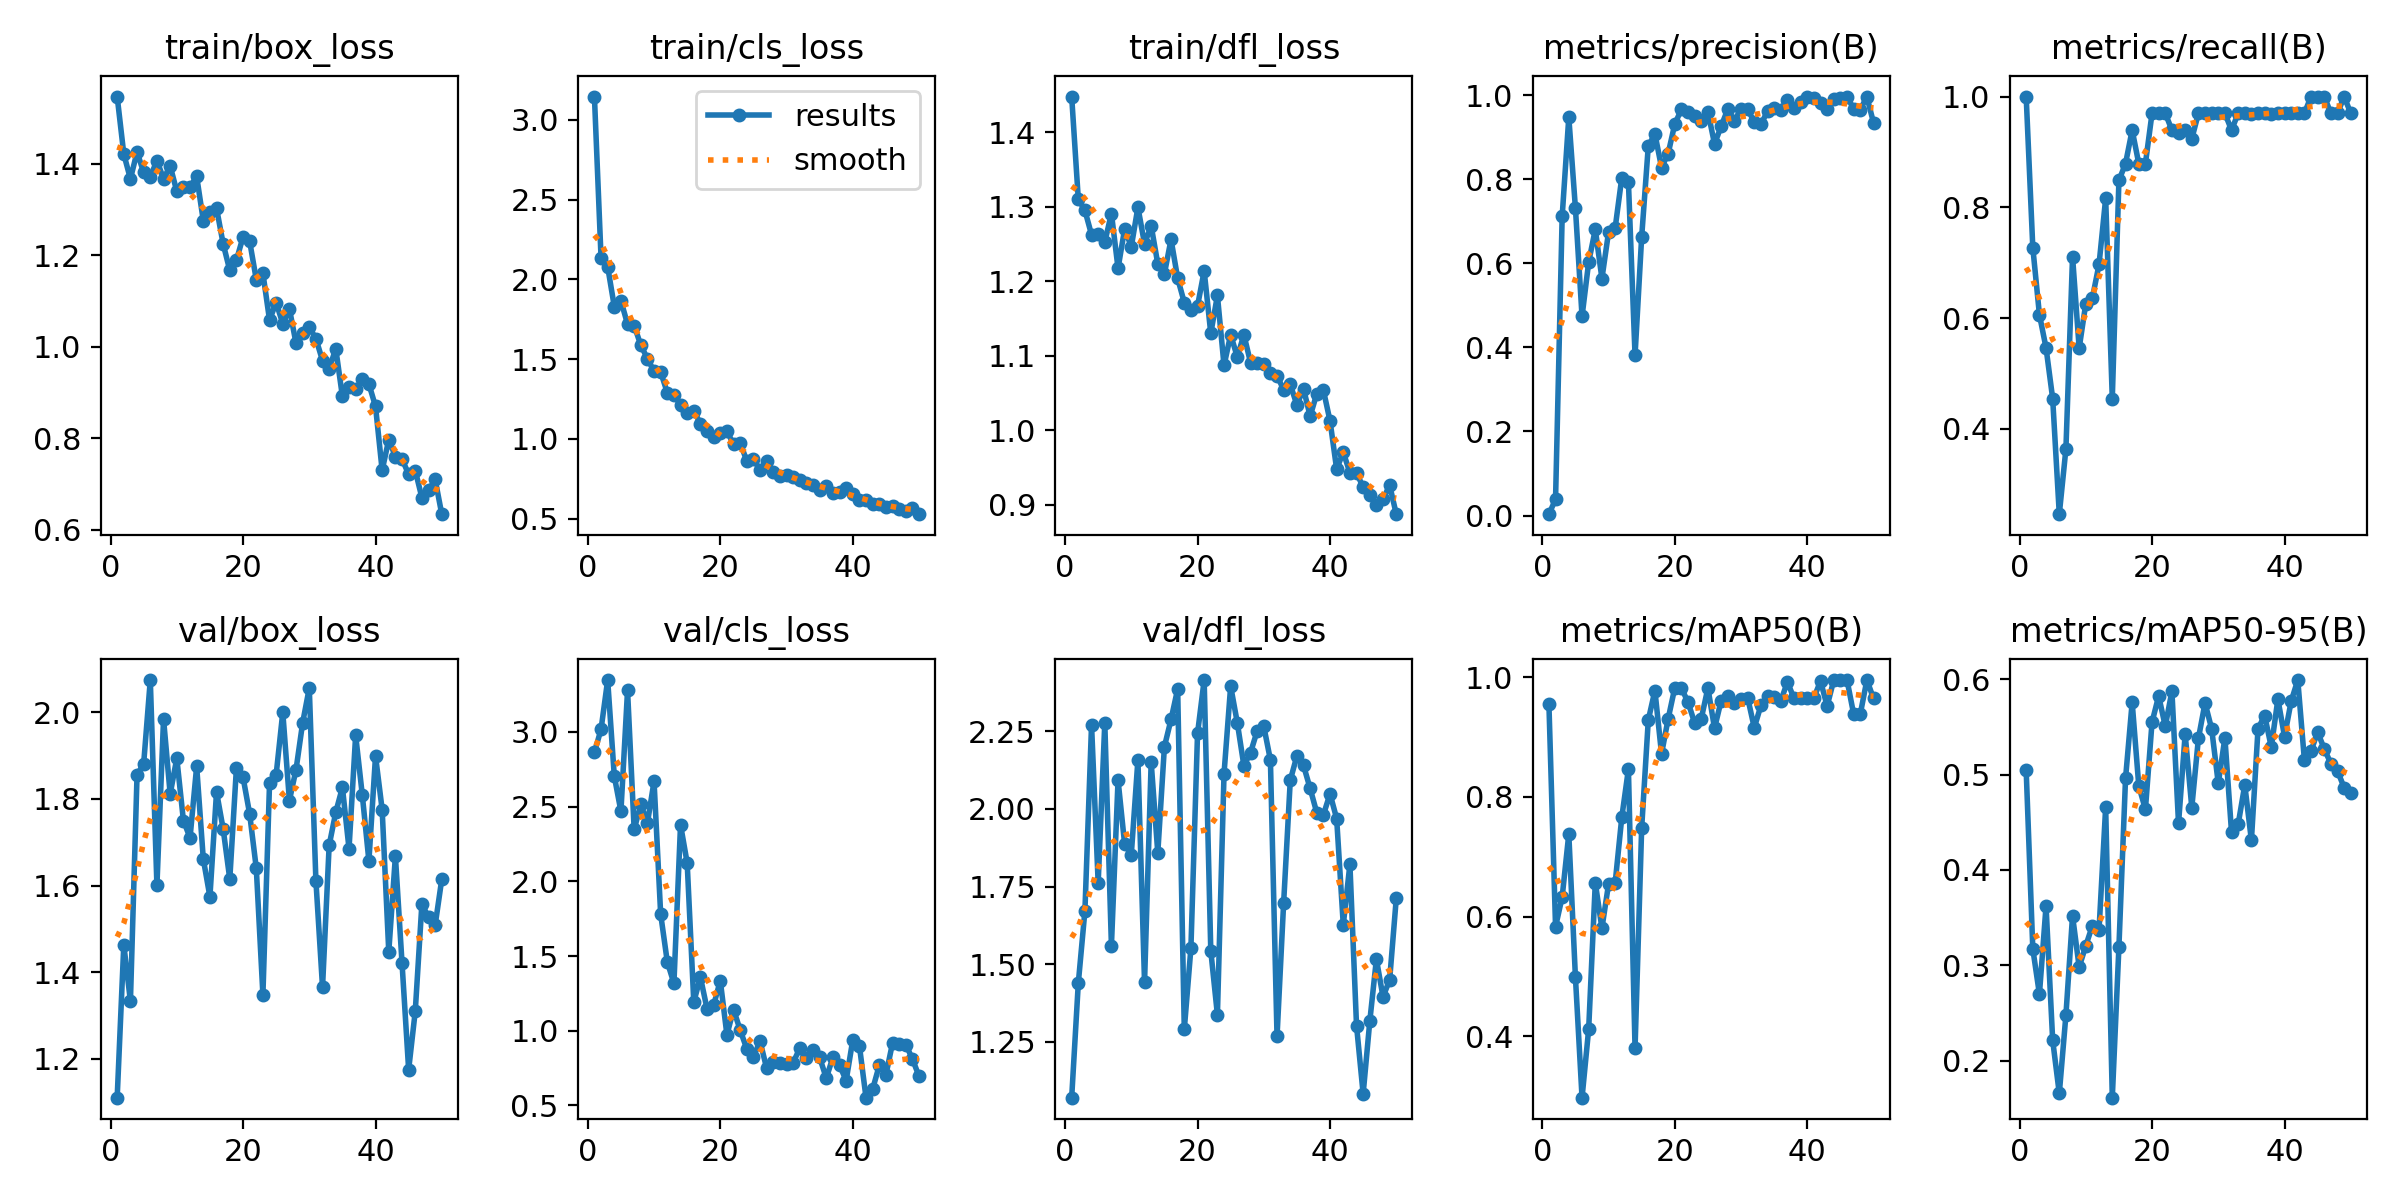

Data behind this chart, as committed beside it:
epoch, time, train/box_loss, train/cls_loss, train/dfl_loss, metrics/precision(B), metrics/recall(B), metrics/mAP50(B), metrics/mAP50-95(B), val/box_loss, val/cls_loss, val/dfl_loss, lr/pg0, lr/pg1, lr/pg2
1, 4.244, 1.547, 3.146, 1.448, 0.00333, 1, 0.9543, 0.5045, 1.11, 2.863, 1.07, 0.00026, 0.00026, 0.00026
2, 6.498, 1.421, 2.135, 1.31, 0.03871, 0.7273, 0.5829, 0.3173, 1.463, 3.018, 1.439, 0.0005293, 0.0005293, 0.0005293
3, 8.848, 1.367, 2.08, 1.295, 0.7118, 0.6061, 0.6327, 0.2697, 1.333, 3.348, 1.672, 0.0007875, 0.0007875, 0.0007875
4, 11.09, 1.425, 1.829, 1.262, 0.9474, 0.5462, 0.7377, 0.3621, 1.855, 2.704, 2.271, 0.001035, 0.001035, 0.001035
5, 13.28, 1.381, 1.866, 1.264, 0.7312, 0.4546, 0.4988, 0.2214, 1.881, 2.47, 1.762, 0.001271, 0.001271, 0.001271
6, 15.57, 1.372, 1.719, 1.253, 0.4738, 0.2457, 0.2974, 0.1655, 2.074, 3.279, 2.277, 0.001496, 0.001496, 0.001496
7, 17.64, 1.406, 1.71, 1.291, 0.6026, 0.3636, 0.4117, 0.2478, 1.6, 2.347, 1.559, 0.00171, 0.00171, 0.00171
8, 19.73, 1.367, 1.588, 1.217, 0.6807, 0.711, 0.6562, 0.3518, 1.984, 2.515, 2.093, 0.001723, 0.001723, 0.001723
9, 22.06, 1.395, 1.503, 1.27, 0.5637, 0.5454, 0.5804, 0.298, 1.811, 2.391, 1.886, 0.001683, 0.001683, 0.001683
10, 24.18, 1.34, 1.424, 1.246, 0.6738, 0.6261, 0.654, 0.3205, 1.894, 2.67, 1.853, 0.001644, 0.001644, 0.001644
11, 26.21, 1.35, 1.419, 1.299, 0.6842, 0.6364, 0.6562, 0.3417, 1.75, 1.78, 2.158, 0.001604, 0.001604, 0.001604
12, 28.4, 1.349, 1.29, 1.25, 0.8035, 0.697, 0.7657, 0.3374, 1.71, 1.461, 1.442, 0.001564, 0.001564, 0.001564
13, 30.45, 1.372, 1.274, 1.274, 0.7937, 0.816, 0.8461, 0.4657, 1.875, 1.317, 2.151, 0.001525, 0.001525, 0.001525
14, 32.59, 1.276, 1.214, 1.223, 0.381, 0.4546, 0.3798, 0.1611, 1.661, 2.379, 1.859, 0.001485, 0.001485, 0.001485
15, 34.81, 1.294, 1.165, 1.21, 0.6625, 0.8485, 0.7479, 0.3192, 1.574, 2.124, 2.201, 0.001446, 0.001446, 0.001446
16, 36.92, 1.303, 1.178, 1.256, 0.8788, 0.879, 0.9282, 0.4959, 1.816, 1.192, 2.288, 0.001406, 0.001406, 0.001406
17, 38.95, 1.225, 1.094, 1.204, 0.9078, 0.9394, 0.9774, 0.5757, 1.731, 1.358, 2.386, 0.001366, 0.001366, 0.001366
18, 41.22, 1.167, 1.048, 1.171, 0.8277, 0.8788, 0.8716, 0.4881, 1.615, 1.147, 1.29, 0.001327, 0.001327, 0.001327
19, 43.37, 1.189, 1.009, 1.162, 0.861, 0.8788, 0.9304, 0.4635, 1.871, 1.172, 1.552, 0.001287, 0.001287, 0.001287
20, 45.44, 1.24, 1.036, 1.167, 0.9313, 0.9697, 0.9821, 0.5549, 1.85, 1.335, 2.243, 0.001248, 0.001248, 0.001248
21, 47.67, 1.23, 1.049, 1.214, 0.9659, 0.9697, 0.9816, 0.5824, 1.765, 0.9724, 2.415, 0.001208, 0.001208, 0.001208
22, 49.85, 1.147, 0.966, 1.13, 0.9595, 0.9697, 0.9579, 0.5507, 1.64, 1.142, 1.543, 0.001168, 0.001168, 0.001168
23, 51.93, 1.161, 0.9764, 1.181, 0.9506, 0.9394, 0.9233, 0.5874, 1.348, 1.005, 1.337, 0.001129, 0.001129, 0.001129
24, 54.12, 1.058, 0.8611, 1.087, 0.9391, 0.9343, 0.9307, 0.4487, 1.836, 0.8786, 2.114, 0.001089, 0.001089, 0.001089
25, 56.39, 1.096, 0.8739, 1.128, 0.9605, 0.9394, 0.9817, 0.5423, 1.856, 0.8257, 2.396, 0.00105, 0.00105, 0.00105
26, 58.66, 1.05, 0.8044, 1.098, 0.884, 0.9235, 0.9144, 0.4654, 2, 0.9303, 2.278, 0.00101, 0.00101, 0.00101
27, 60.79, 1.083, 0.8587, 1.128, 0.9259, 0.9697, 0.9607, 0.5379, 1.796, 0.7482, 2.139, 0.0009704, 0.0009704, 0.0009704
28, 62.91, 1.008, 0.7905, 1.091, 0.9666, 0.9697, 0.9687, 0.575, 1.868, 0.7939, 2.181, 0.0009308, 0.0009308, 0.0009308
29, 65.11, 1.031, 0.7691, 1.091, 0.9385, 0.9697, 0.9559, 0.5479, 1.976, 0.7817, 2.251, 0.0008912, 0.0008912, 0.0008912
30, 67.24, 1.043, 0.7746, 1.089, 0.9679, 0.9697, 0.9634, 0.4907, 2.056, 0.7771, 2.266, 0.0008516, 0.0008516, 0.0008516
31, 69.32, 1.018, 0.7596, 1.077, 0.9663, 0.9697, 0.9656, 0.5385, 1.611, 0.7867, 2.158, 0.000812, 0.000812, 0.000812
32, 71.6, 0.9696, 0.7405, 1.073, 0.9361, 0.9394, 0.9153, 0.4394, 1.365, 0.8826, 1.268, 0.0007724, 0.0007724, 0.0007724
33, 73.71, 0.9523, 0.7225, 1.055, 0.9301, 0.9697, 0.9525, 0.4478, 1.693, 0.8164, 1.698, 0.0007328, 0.0007328, 0.0007328
34, 75.85, 0.9955, 0.7118, 1.062, 0.962, 0.9697, 0.9682, 0.4891, 1.769, 0.8713, 2.093, 0.0006932, 0.0006932, 0.0006932
35, 78.12, 0.8915, 0.6804, 1.034, 0.9697, 0.9689, 0.9662, 0.4309, 1.826, 0.8209, 2.171, 0.0006536, 0.0006536, 0.0006536
36, 80.29, 0.9122, 0.704, 1.056, 0.9657, 0.9697, 0.96, 0.5481, 1.685, 0.6829, 2.14, 0.000614, 0.000614, 0.000614
37, 82.37, 0.9072, 0.663, 1.019, 0.9889, 0.9697, 0.9918, 0.5619, 1.947, 0.822, 2.066, 0.0005744, 0.0005744, 0.0005744
38, 84.65, 0.9292, 0.6655, 1.049, 0.9697, 0.9688, 0.9644, 0.5288, 1.809, 0.7698, 1.988, 0.0005348, 0.0005348, 0.0005348
39, 86.82, 0.9185, 0.69, 1.054, 0.9838, 0.9697, 0.9652, 0.5791, 1.657, 0.6665, 1.981, 0.0004952, 0.0004952, 0.0004952
40, 88.98, 0.8696, 0.6554, 1.013, 0.9948, 0.9697, 0.9653, 0.5398, 1.899, 0.9383, 2.049, 0.0004556, 0.0004556, 0.0004556
41, 121.7, 0.7301, 0.6193, 0.948, 0.9932, 0.9697, 0.9653, 0.5768, 1.775, 0.899, 1.969, 0.000416, 0.000416, 0.000416
42, 124.1, 0.7972, 0.6145, 0.9707, 0.9803, 0.9697, 0.9933, 0.5991, 1.447, 0.5518, 1.627, 0.0003764, 0.0003764, 0.0003764
43, 126.2, 0.7599, 0.5938, 0.943, 0.9668, 0.9697, 0.9516, 0.5152, 1.668, 0.609, 1.822, 0.0003368, 0.0003368, 0.0003368
44, 128.5, 0.7548, 0.5915, 0.9426, 0.9916, 1, 0.995, 0.5246, 1.421, 0.7678, 1.302, 0.0002972, 0.0002972, 0.0002972
45, 130.7, 0.7211, 0.5745, 0.9242, 0.9921, 1, 0.995, 0.5445, 1.175, 0.704, 1.082, 0.0002576, 0.0002576, 0.0002576
46, 132.9, 0.7294, 0.5802, 0.9139, 0.9966, 1, 0.995, 0.5268, 1.31, 0.9173, 1.316, 0.000218, 0.000218, 0.000218
47, 135.2, 0.6702, 0.5574, 0.9001, 0.9676, 0.9697, 0.9382, 0.5116, 1.558, 0.908, 1.516, 0.0001784, 0.0001784, 0.0001784
48, 137.4, 0.6861, 0.5505, 0.9076, 0.9658, 0.9697, 0.9381, 0.5038, 1.526, 0.9078, 1.395, 0.0001388, 0.0001388, 0.0001388
49, 139.4, 0.7101, 0.5683, 0.9265, 0.9959, 1, 0.995, 0.4862, 1.508, 0.8114, 1.45, 9.92e-05, 9.92e-05, 9.92e-05
50, 141.7, 0.6342, 0.5279, 0.8876, 0.9343, 0.9697, 0.9642, 0.4802, 1.615, 0.6955, 1.712, 5.96e-05, 5.96e-05, 5.96e-05
